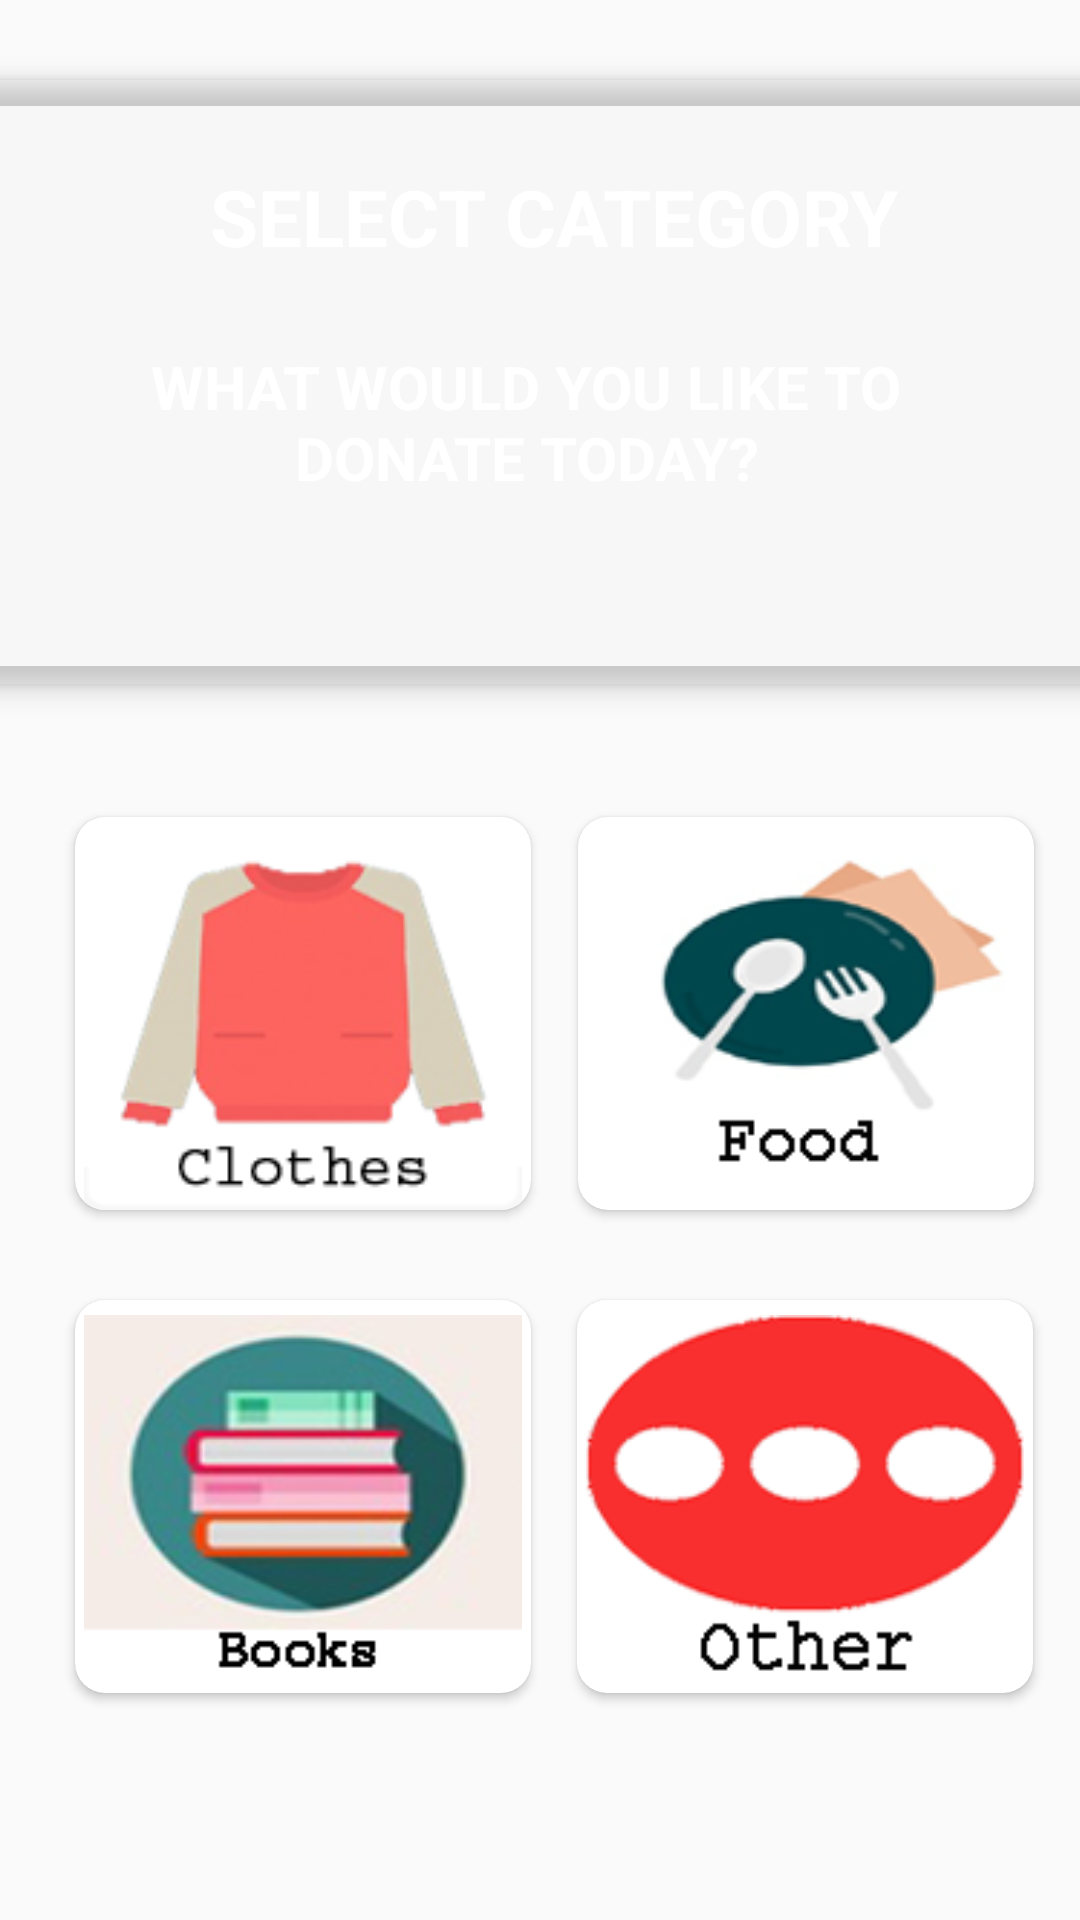

This screen was rendered from an Android layout file. Write that file and the resources it references.
<!-- AndroidManifest.xml: application theme AppTheme -->
<!-- res/layout/activity_dashboard_main.xml -->
<?xml version="1.0" encoding="utf-8"?>
<androidx.constraintlayout.widget.ConstraintLayout xmlns:android="http://schemas.android.com/apk/res/android"
    xmlns:app="http://schemas.android.com/apk/res-auto"
    xmlns:tools="http://schemas.android.com/tools"
    android:layout_width="match_parent"
    android:layout_height="match_parent"
    android:background="@drawable/background"
    tools:context=".DashboardMain">


    <androidx.cardview.widget.CardView
        android:id="@+id/cardViewmain"
        android:layout_width="390dp"
        android:layout_height="202dp"
        app:cardBackgroundColor="@color/cardview_shadow_end_color"
        app:cardCornerRadius="10dp"
        app:cardElevation="5dp"
        app:layout_constraintBottom_toBottomOf="parent"
        app:layout_constraintEnd_toEndOf="parent"
        app:layout_constraintStart_toStartOf="parent"
        app:layout_constraintTop_toTopOf="parent"
        app:layout_constraintVertical_bias="0.06">


        <TextView
            android:id="@+id/textView"
            android:layout_width="359dp"
            android:layout_height="52dp"
            android:layout_margin="20dp"
            android:gravity="center"
            android:text="Select category"
            android:textAllCaps="true"
            android:textColor="@color/colorWhite"
            android:textSize="26sp"
            android:textStyle="bold" />

        <TextView
            android:id="@+id/textView1"
            android:layout_width="300dp"
            android:layout_height="149dp"
            android:layout_margin="40dp"
            android:gravity="center"
            android:text="What would you like to donate today?"
            android:textAllCaps="true"
            android:textColor="@color/colorWhite"
            android:textSize="20sp"
            android:textStyle="bold" />


    </androidx.cardview.widget.CardView>


    <androidx.cardview.widget.CardView
        android:id="@+id/cardView1"
        android:layout_width="152dp"
        android:layout_height="131dp"
        android:layout_marginStart="25dp"
        android:layout_marginTop="44dp"
        app:cardBackgroundColor="@color/colorWhite"
        app:cardCornerRadius="10dp"
        app:layout_constraintStart_toStartOf="parent"
        app:layout_constraintTop_toBottomOf="@+id/cardViewmain"
        android:layout_marginLeft="25dp">

        <ImageView
            android:id="@+id/image1"
            android:layout_width="wrap_content"
            android:layout_height="wrap_content"
            android:layout_marginTop="5dp"
            android:src="@drawable/shirt"></ImageView>

    </androidx.cardview.widget.CardView>

    <androidx.cardview.widget.CardView
        android:id="@+id/cardView2"
        android:layout_width="152dp"
        android:layout_height="131dp"
        android:layout_marginTop="44dp"
        app:cardBackgroundColor="@color/colorWhite"
        app:cardCornerRadius="10dp"
        app:layout_constraintEnd_toEndOf="parent"
        app:layout_constraintRight_toLeftOf="@+id/cardView1"
        app:layout_constraintStart_toEndOf="@+id/cardView1"
        app:layout_constraintTop_toBottomOf="@+id/cardViewmain">

        <ImageView
            android:id="@+id/image2"
            android:layout_marginTop="5dp"
            android:layout_width="wrap_content"
            android:layout_height="wrap_content"
            android:src="@drawable/food"></ImageView>


    </androidx.cardview.widget.CardView>


    <androidx.cardview.widget.CardView
        android:id="@+id/cardView3"
        android:layout_width="152dp"
        android:layout_height="131dp"
        android:layout_marginStart="25dp"
        android:layout_marginTop="30dp"
        app:cardBackgroundColor="@color/colorWhite"
        app:cardCornerRadius="10dp"
        app:layout_constraintStart_toStartOf="parent"
        app:layout_constraintTop_toBottomOf="@+id/cardView1"
        android:layout_marginLeft="25dp">

        <ImageView
            android:id="@+id/image3"
            android:layout_width="wrap_content"
            android:layout_height="wrap_content"
            android:layout_marginTop="5dp"
            android:src="@drawable/book"></ImageView>

    </androidx.cardview.widget.CardView>




    <androidx.cardview.widget.CardView
        android:id="@+id/cardView4"
        android:layout_width="152dp"
        android:layout_height="131dp"

        android:layout_marginTop="30dp"
        app:cardBackgroundColor="@color/colorWhite"
        app:cardCornerRadius="10dp"
        app:layout_constraintEnd_toEndOf="parent"
        app:layout_constraintHorizontal_bias="0.492"
        app:layout_constraintStart_toEndOf="@+id/cardView3"
        app:layout_constraintTop_toBottomOf="@+id/cardView2"
        tools:ignore="UnknownId">

        <ImageView
            android:id="@+id/image4"
            android:layout_width="wrap_content"
            android:layout_height="wrap_content"
            android:layout_marginTop="5dp"
            android:src="@drawable/other"></ImageView>




    </androidx.cardview.widget.CardView>



</androidx.constraintlayout.widget.ConstraintLayout>
<!-- resources referenced by this layout -->
<resources>
  <color name="colorWhite">#FFFFFF</color>
  <!-- drawable book: png bitmap (drawable-v24, 28210 bytes) -->
  <!-- drawable food: png bitmap (drawable-v24, 14944 bytes) -->
  <!-- drawable other: png bitmap (drawable-v24, 13437 bytes) -->
  <!-- drawable shirt: png bitmap (drawable-v24, 17503 bytes) -->
  <style name="AppTheme" parent="Theme.AppCompat.Light.DarkActionBar">
          
          <item name="colorPrimary">@color/colorPrimary</item>
          <item name="colorPrimaryDark">@color/colorPrimaryDark</item>
          <item name="colorAccent">@color/colorAccent</item>
      </style>
  <color name="colorPrimary">#3F51B5</color>
  <color name="colorPrimaryDark">#303F9F</color>
  <color name="colorAccent">#FF4081</color>
</resources>
